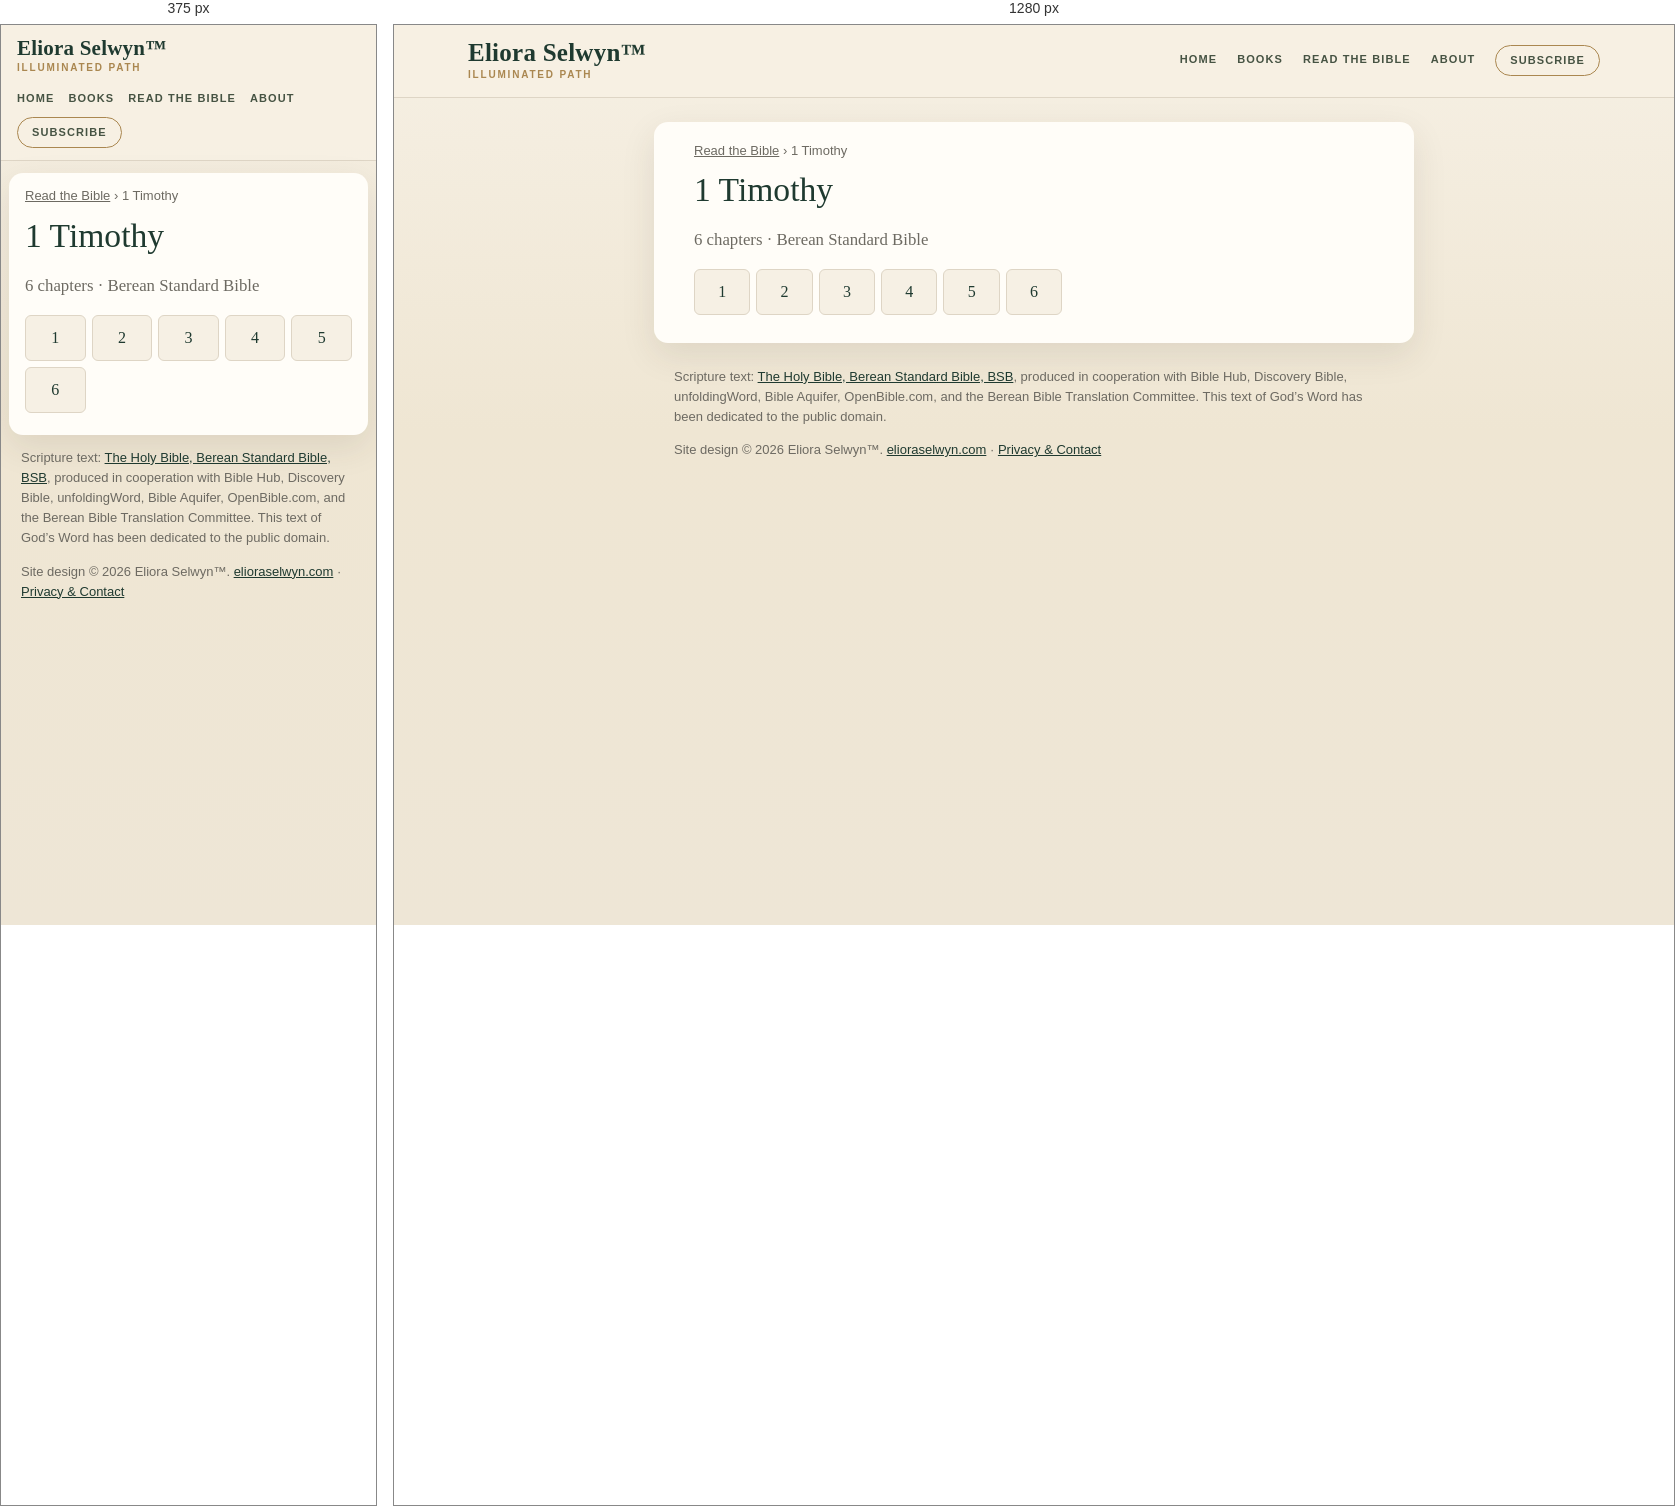
Rendered at 375 px and 1280 px, left to right.

<!-- file: index.html -->
<!doctype html>
<html lang="en">
<head>
<meta charset="utf-8">
<meta name="viewport" content="width=device-width,initial-scale=1">
<title>1 Timothy (BSB) — all 6 chapters | Read the Bible</title>
<meta name="description" content="Read 1 Timothy in the Berean Standard Bible (BSB): choose any of its 6 chapters.">
<link rel="canonical" href="https://bible.elioraselwyn.com/1-timothy/">
<meta property="og:title" content="1 Timothy (BSB) — all 6 chapters | Read the Bible">
<meta property="og:description" content="Read 1 Timothy in the Berean Standard Bible (BSB): choose any of its 6 chapters.">
<meta property="og:url" content="https://bible.elioraselwyn.com/1-timothy/">
<meta property="og:type" content="website">
<meta property="og:site_name" content="Read the Bible — Eliora Selwyn™">
<meta name="theme-color" content="#f6f0e4">
<link rel="stylesheet" href="/assets/site.css">
<script type="application/ld+json">{"@context":"https://schema.org","@type":"BreadcrumbList","itemListElement":[{"@type":"ListItem","position":1,"name":"Read the Bible","item":"https://bible.elioraselwyn.com/"},{"@type":"ListItem","position":2,"name":"1 Timothy","item":"https://bible.elioraselwyn.com/1-timothy/"}]}</script>
</head>
<body>
<a class="skip" href="#main">Skip to the text</a>
<header class="es-head"><div class="es-head-in">
<a class="es-brand" href="https://www.elioraselwyn.com/"><span class="es-brand-name">Eliora Selwyn&#8482;</span><span class="es-brand-mark">Illuminated Path</span></a>
<nav class="es-nav" aria-label="Main navigation"><a href="https://www.elioraselwyn.com/">Home</a><a href="https://www.elioraselwyn.com/p/books-resources.html">Books</a><a href="/" aria-current="false">Read the Bible</a><a href="https://www.elioraselwyn.com/p/about-eliora-selwyn.html">About</a><a class="es-subscribe" href="https://www.elioraselwyn.com/#stay-connected">Subscribe</a></nav>
</div></header>
<main id="main" class="wrap">
<nav class="crumbs" aria-label="Breadcrumb"><a href="/">Read the Bible</a> <span aria-hidden="true">›</span> <span aria-current="page">1 Timothy</span></nav>
<h1>1 Timothy</h1><p class="lede">6 chapters · Berean Standard Bible</p><ul class="chaps"><li><a href="/1-timothy/1/" aria-label="1 Timothy 1">1</a></li><li><a href="/1-timothy/2/" aria-label="1 Timothy 2">2</a></li><li><a href="/1-timothy/3/" aria-label="1 Timothy 3">3</a></li><li><a href="/1-timothy/4/" aria-label="1 Timothy 4">4</a></li><li><a href="/1-timothy/5/" aria-label="1 Timothy 5">5</a></li><li><a href="/1-timothy/6/" aria-label="1 Timothy 6">6</a></li></ul>
</main>
<footer class="es-foot"><p class="credit">Scripture text: <a href="https://bereanbible.com/">The Holy Bible, Berean Standard Bible, BSB</a>, produced in cooperation with Bible Hub, Discovery Bible, unfoldingWord, Bible Aquifer, OpenBible.com, and the Berean Bible Translation Committee. This text of God’s Word has been dedicated to the public domain.</p>
<p class="legal">Site design &#169; 2026 Eliora Selwyn&#8482;. <a href="https://www.elioraselwyn.com/">elioraselwyn.com</a> &#183; <a href="https://www.elioraselwyn.com/p/privacy-contact.html">Privacy &amp; Contact</a></p></footer>
<script src="/assets/site.js" defer></script>
</body>
</html>


/* @media block from site.css */
@media (max-width:700px){
 .es-head-in{padding:12px 16px;gap:8px}.es-brand-name{font-size:21px}.es-nav{margin-left:0;justify-content:flex-start;gap:2px 14px}
 .wrap{margin:12px 8px;padding:14px 16px 22px}
 .r-bar{position:static}.r-back,.r-pick{flex:1 1 100%;justify-content:center}.r-pick{justify-content:space-between}
 .r-prev,.r-next{flex:1 1 0}.r-prev span,.r-next span{display:none}.r-size{flex:2 1 0}.r-size .btn{flex:1 1 0;justify-content:center}
 .r-text{font-size:calc(1.1em * var(--r-size))}
}